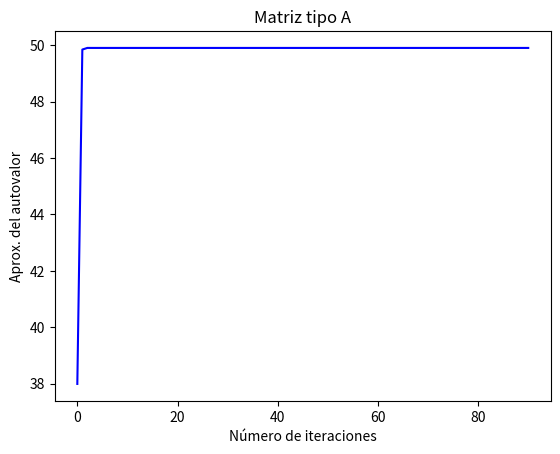
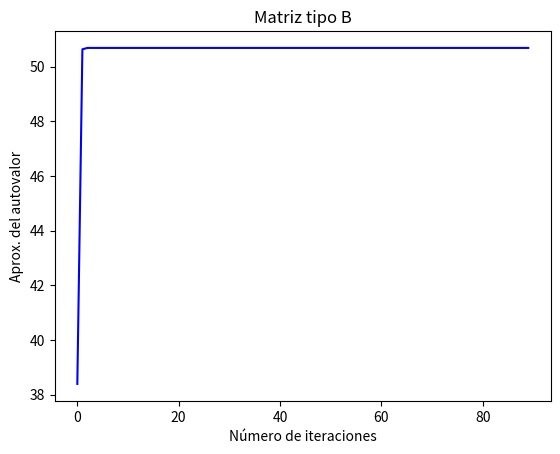
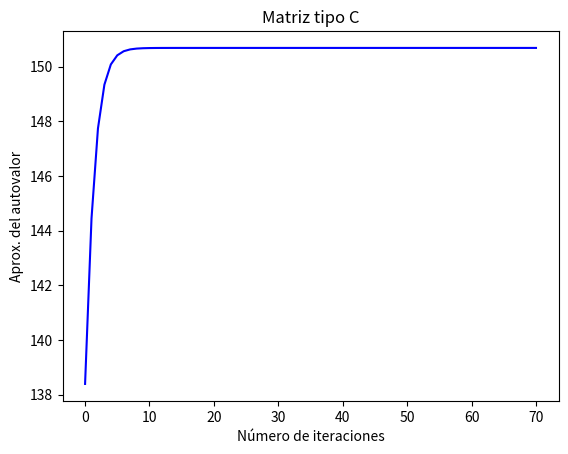
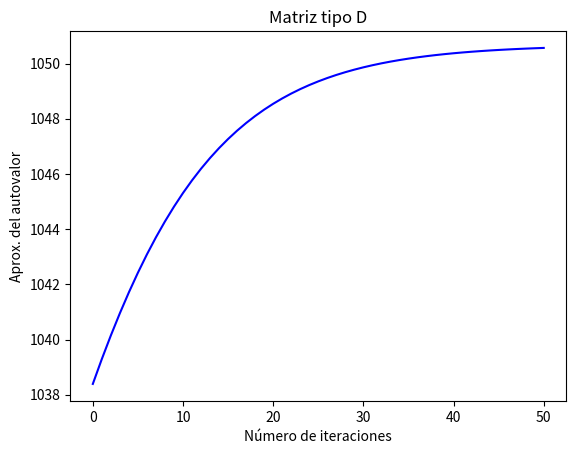
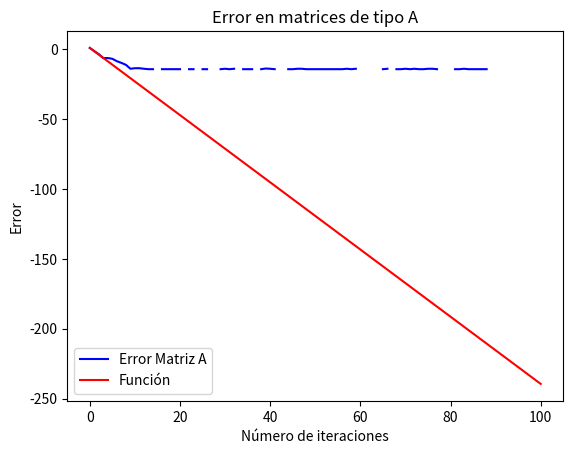
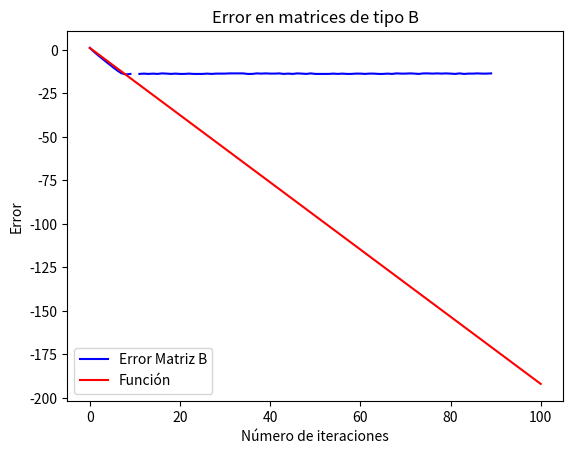
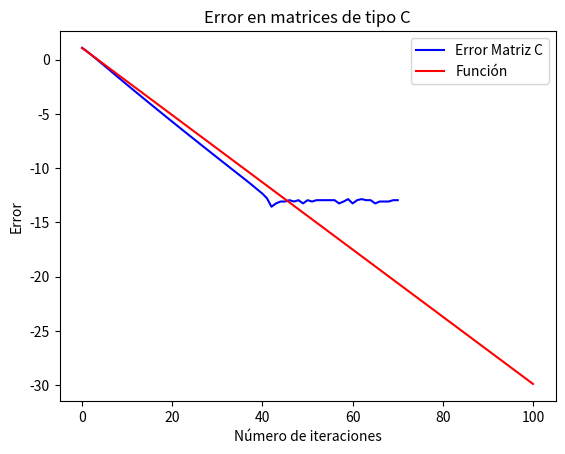
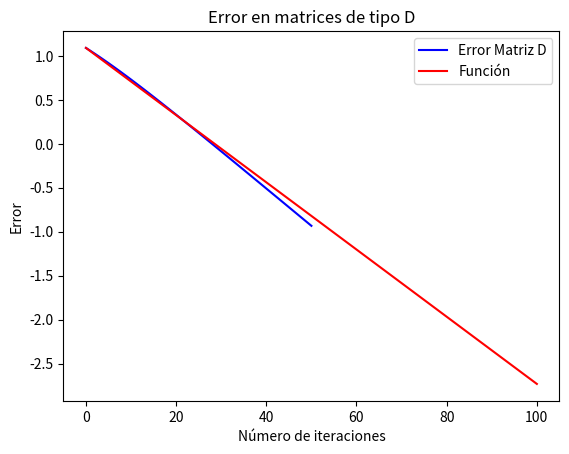

The matplotlib source for these figures, in order:
# -*- coding: utf-8 -*-
"""
Created on Fri Apr 28 10:34:26 2023

@author: Lara
"""

import matplotlib.pyplot as plt
import numpy as np
import math

#EJERCICIO 1

def producto_matriz_k_veces(A, k): #se asume k>0
    B = A
    i = 1
    while (i < k):  #B = A^i al finalizar cada iteración del ciclo. Por eso i<k
        B = B@A
        i = i+1
    return B;

#Dada una matriz cuadrada A de nxn, un vector v cualquiera de n elementos y un entero positivo k,
#esta función realiza k iteraciones del método de la potencia con A y v
def metodo_de_la_potencia(A, v, k):
    res = v.copy()
    if k>=1:
        matriz = producto_matriz_k_veces(A, k)
        Av = matriz@res
        res = Av/np.linalg.norm(Av, 2)
    return res

#Dada una matriz cuadrada A de nxn y v vector de longitud n, esta función calcula el cociente de Rayleigh
def cociente_rayleigh(v,A):
    num = v @ A @ v
    den = v @ v
    return num/den  

#Dada una matriz cuadrada A de nxn, un vector v de longitud n y un entero positivo k,
#esta función devuelve una aproximación al autovalor de la matriz A,
#obtenida tras realizar k iteraciones del método de la potencia con el vector v
def autovalor_aproximado (A, v, k):
    autovector = metodo_de_la_potencia(A, v, k)
    autovalor = cociente_rayleigh(autovector, A)
    return autovalor

#Dada una matriz diagonalizable A, un vector v y un número entero k >= 0, 
#esta función realiza k iteraciones del método de la potencia con A y v
#y devuelve una lista donde, en cada posición i, muestra el autovalor aproximado
#obtenido en la iteración i de este método.
def vector_autovalores(A, v, k):
    res = np.array([])
    i = 0
    while i <= k:
        a = autovalor_aproximado(A, v, i)
        res = np.append(res, a)
        i += 1
    return res
        
"""
matriz = np.array([[1, 2, 0], [2, 1, 0], [4, 1, 0]])
vector = np.array([0, 1, 1])
p = metodo_de_la_potencia(matriz, vector, 0)
#print(p)
autov = autovalor_aproximado(matriz, vector, 7)
print(autov)
v = vector_autovalores(matriz, vector, 7)
print(v)
"""

#EJERCICIO 2

def generarMatrizTipoA(n):
    A = np.random.rand(n,n)
    # genera una matriz de elementos reales aleatorios, de forma nxn
    return A

def generarMatrizTipoB(n):
    B = np.random.rand(n,n)
    i  = 0
    while i < (n-1):
        j = i+1
        while j < n:
            B[i][j] = B[j][i]
            j +=1
        i +=1
    return B

def generarMatrizTipoC(M):
    C = M.copy()
    i = 0
    while i < M.shape[0]:
        C[i][i] = (C[i][i]) + 100
        i += 1
    return C

def generarMatrizTipoD(M):
    C = M.copy()
    i = 0
    while i < M.shape[0]:
        C[i][i] = (C[i][i]) + 1000
        i += 1
    return C

def generarMatrices(n):
    A = generarMatrizTipoA(n)
    B = generarMatrizTipoB(n)
    C = generarMatrizTipoC(B)
    D = generarMatrizTipoD(B)
    return A, B, C, D


# Item A

Matrices = generarMatrices(100)
v = np.random.rand(Matrices[0].shape[0])
#Para graficar, creo una lista con todos los números de cada una de las iteraciones
iteraciones = list(range(0, 101)) 

A = Matrices[0]
aproximaciones_A = vector_autovalores(A, v, 100)
plt.plot(iteraciones, aproximaciones_A, color = 'b')
plt.title('Matriz tipo A')
plt.xlabel('Número de iteraciones')
plt.ylabel('Aprox. del autovalor')
plt.show()
plt.close()

B = Matrices[1]
aproximaciones_B = vector_autovalores(B, v, 100)
plt.plot(iteraciones, aproximaciones_B, color = 'b')
plt.title('Matriz tipo B')
plt.xlabel('Número de iteraciones')
plt.ylabel('Aprox. del autovalor')
plt.show()
plt.close()

C = Matrices[2]
aproximaciones_C = vector_autovalores(C, v, 100)
plt.plot(iteraciones, aproximaciones_C, color = 'b')
plt.title('Matriz tipo C')
plt.xlabel('Número de iteraciones')
plt.ylabel('Aprox. del autovalor')
plt.show()
plt.close()

D = Matrices[3]
aproximaciones_D = vector_autovalores(D, v, 100)
plt.plot(iteraciones, aproximaciones_D, color = 'b')
plt.title('Matriz tipo D')
plt.xlabel('Número de iteraciones')
plt.ylabel('Aprox. del autovalor')
plt.show()
plt.close()

# Item b

# Al comparar lo obtenido para la matriz A y la matriz B, en la primera se observa una importante
# variacion en los valores obtenidos para los autovalores usando el metodo de la potencia, 
# esto puede deberse a que todos los numeros de la matriz son random. Mientras que para la 
# matriz B, una matriz simetrica, los autovalores conseguidos terminan siendo muy similares.
# Despues, para las matrices C y D, estas son derivadas de B (son simetricas), y como se le
# suma 100 y 1000 a las diagonales respectivamente, eso se ve reflejado en los graficos para
# sus autovalores calculados. Las 3 funciones son muy similares entre si, lo que cambia 
# principalmente son los valores del eje y en los que se encuentran, que coincidentemente
# terminan siendo los de B, sumando 100 y 1000 en cada caso.

# Item c

# Se podria decir que si en los casos de las matrices B, C y D. En estos se puede ver que a
# partir de la iteracion 20 los valores estan muy cerca del que se observa que termina convergiendo
# el grafico. Y en la matriz A hay mas variacion, pero dentro de un mismo rango de valores, 
# antes de converger.

#EJERCICIO 3

#Defino una función que, dada una matriz, devuelve su autovalor de mayor módulo

#Comienzo por definir una función auxiliar que, dado un vector v, devuelve un nuevo vector r
#tal que r[i] sea el valor absoluto de v[i] para todo i.
def valores_absolutos(v):
    res = np.array([])
    for elemento in v:
        res = np.append(res, abs(elemento))
    return res

def autovalor_max (A):
    autovalores = np.linalg.eigvals(A)
    mod_autovalores = valores_absolutos(autovalores) 
    res = max(mod_autovalores)
    return res

#Este ejemplo devuelve 3,00..4 en vez de 3 (la función abs devuelve los números como punto flotante). 
#Preguntar si se debería redondear o dejar así
"""
prueba = np.array([[1, 2, 0], [2, 1, 0], [4, 1, 0]])
a = np.linalg.eigvals(prueba)
print(a)
v = autovalor_max(prueba)
print(v)
"""

#función que, dado un autovalor y una aproximación, calcula el valor del error como se encuentra definido en la consigna
def error(autov, aprox):
    e = abs(autov - aprox)
    return e

#función que, dado una autovalor y una lista l de aproximaciones, devuelve una lista r tal que,
#r[i] representa el error correspondiente a la aproximación l[i]
def vector_errores(autov, lista):
    res = np.array([])
    for l in lista:
        e = error(autov, l)
        res = np.append(res, e)
    return res

#Dado un vector v, devuelve una lista con el logaritmo en base 10 de cada uno de sus elementos
def log_en_base_10 (vector):
    res = []
    for elemento in vector:
        log = np.log10(elemento)
        res.append(log)
    return res
    
#ITEM A y B

#Para graficar, defino como eje x la lista con todos los números de cada una de las iteraciones realizadas
x = np.linspace(0, 100, 101)


#Caso A
errores_A = vector_errores(autovalor_max(A), aproximaciones_A) #creo el vector con sus respectivos errores
log_errores_A = log_en_base_10(errores_A) #calculo el logaritmo en base 10 de cada uno de los errores obtenidos

#Calculamos el vector formado por el módulo de autovalores de A y ordenamos sus elementos de mayor a menor
modulo_autovalores_A = valores_absolutos(np.linalg.eigvals(A))
modulo_autovalores_A = sorted(modulo_autovalores_A, reverse=True)

#Ahora defino la función
autov1_A = modulo_autovalores_A[0]
autov2_A = modulo_autovalores_A[1]
funcion_A = 2 * np.log10(autov2_A/autov1_A) * x + np.log10(errores_A[0])

fig, ax = plt.subplots()
ax.plot(x, log_errores_A, label = 'Error Matriz A', color = 'b')
ax.plot(x, funcion_A, label = 'Función', color = 'r')
ax.set_xlabel('Número de iteraciones')
ax.set_ylabel('Error')
ax.set_title('Error en matrices de tipo A')

ax.legend()

plt.show()
plt.close()

#Caso B
errores_B = vector_errores(autovalor_max(B), aproximaciones_B)
log_errores_B = log_en_base_10(errores_B)

#Calculamos el vector formado por el módulo de autovalores de B y ordenamos sus elementos de mayor a menor
modulo_autovalores_B = valores_absolutos(np.linalg.eigvals(B))
modulo_autovalores_B = sorted(modulo_autovalores_B, reverse=True)

#Ahora defino la función
autov1_B = modulo_autovalores_B[0]
autov2_B = modulo_autovalores_B[1]
funcion_B = 2 * np.log10(autov2_B/autov1_B) * x + np.log10(errores_B[0])

fig, ax = plt.subplots()
ax.plot(x, log_errores_B, label = 'Error Matriz B', color = 'b')
ax.plot(x, funcion_B, label = 'Función', color = 'r')
ax.set_xlabel('Número de iteraciones')
ax.set_ylabel('Error')
ax.set_title('Error en matrices de tipo B')

ax.legend()

plt.show()
plt.close()

#Caso C
errores_C = vector_errores(autovalor_max(C), aproximaciones_C)
log_errores_C = log_en_base_10(errores_C)

#Calculamos el vector formado por el módulo de autovalores de C y ordenamos sus elementos de mayor a menor
modulo_autovalores_C = valores_absolutos(np.linalg.eigvals(C))
modulo_autovalores_C = sorted(modulo_autovalores_C, reverse=True)

#Ahora defino la función
autov1_C = modulo_autovalores_C[0]
autov2_C = modulo_autovalores_C[1]
funcion_C = 2 * np.log10(autov2_C/autov1_C) * x + np.log10(errores_C[0])

fig, ax = plt.subplots()
ax.plot(x, log_errores_C, label = 'Error Matriz C', color = 'b')
ax.plot(x, funcion_C, label = 'Función', color = 'r')
ax.set_xlabel('Número de iteraciones')
ax.set_ylabel('Error')
ax.set_title('Error en matrices de tipo C')

ax.legend()

plt.show()
plt.close()

#Caso D
errores_D = vector_errores(autovalor_max(D), aproximaciones_D)
log_errores_D = log_en_base_10(errores_D)

#Calculamos el vector formado por el módulo de autovalores de D y ordenamos sus elementos de mayor a menor
modulo_autovalores_D = valores_absolutos(np.linalg.eigvals(D))
modulo_autovalores_D = sorted(modulo_autovalores_D, reverse=True)

#Ahora defino la función
autov1_D = modulo_autovalores_D[0]
autov2_D = modulo_autovalores_D[1]
funcion_D = 2 * np.log10(autov2_D/autov1_D) * x + np.log10(errores_D[0])

fig, ax = plt.subplots()
ax.plot(x, log_errores_D, label = 'Error Matriz D', color = 'b')
ax.plot(x, funcion_D, label = 'Función', color = 'r')
ax.set_xlabel('Número de iteraciones')
ax.set_ylabel('Error')
ax.set_title('Error en matrices de tipo D')

ax.legend()

plt.show()
plt.close()
